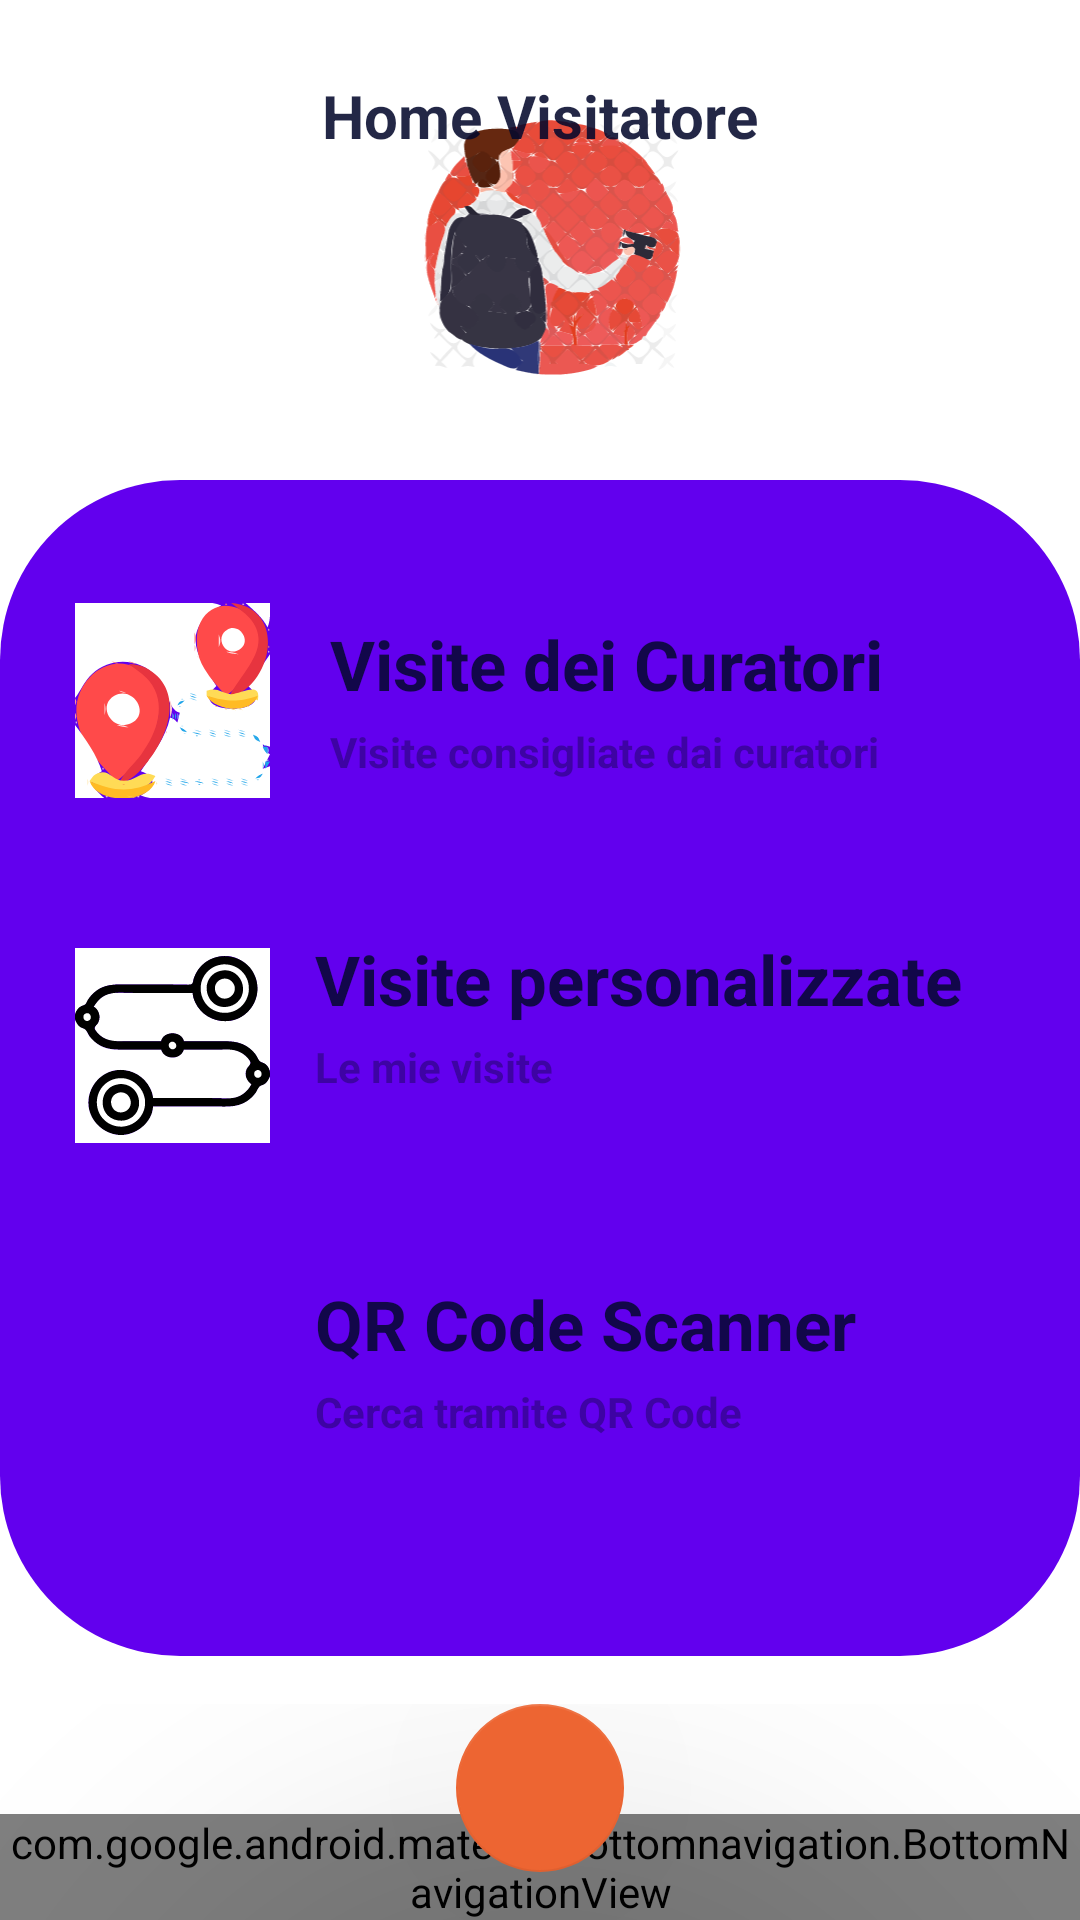

This screen was rendered from an Android layout file. Write that file and the resources it references.
<!-- AndroidManifest.xml: application theme Theme.ECulture_Tool_A -->
<!-- res/layout/activity_home_visitatore.xml -->
<?xml version="1.0" encoding="utf-8"?>
<RelativeLayout xmlns:android="http://schemas.android.com/apk/res/android"
    xmlns:app="http://schemas.android.com/apk/res-auto"
    xmlns:tools="http://schemas.android.com/tools"
    android:layout_width="match_parent"
    android:layout_height="match_parent"
    android:background="@color/white"
    android:orientation="vertical">

    <LinearLayout
        android:layout_width="match_parent"
        android:layout_height="match_parent"
        android:layout_marginBottom="72dp"
        android:orientation="vertical">

        <RelativeLayout
            android:layout_width="wrap_content"
            android:layout_height="wrap_content"
            android:layout_marginTop="10dp">


            <ImageView
                android:layout_width="match_parent"
                android:layout_height="150dp"
                android:src="@drawable/ic_immagine_2022_08_02_163109660" />

            <TextView
                android:id="@+id/nomeProfilo"
                android:layout_width="wrap_content"
                android:layout_height="wrap_content"
                android:layout_centerHorizontal="true"
                android:layout_marginTop="15dp"
                android:text="@string/home_visitatore"
                android:textColor="#df03082b"
                android:textSize="20dp"
                android:textStyle="bold" />

        </RelativeLayout>

        <LinearLayout
            android:layout_width="match_parent"
            android:layout_height="wrap_content"
            android:layout_gravity="center_horizontal"
            android:layout_marginBottom="16dp"
            android:layout_weight="1"
            android:background="@drawable/curvedbg"
            android:orientation="vertical">

            <RelativeLayout
                android:layout_width="match_parent"
                android:layout_height="wrap_content"
                android:layout_marginTop="16dp"
                android:gravity="center_horizontal">

                <ImageView
                    android:id="@+id/Visiteimg"
                    android:layout_width="380dp"
                    android:layout_height="100dp"
                    android:layout_marginTop="15dp"
                    android:background="@drawable/curvebuttonbg" />

                <ImageButton
                    android:id="@+id/VisiteCuratori"
                    android:layout_width="65dp"
                    android:layout_height="65dp"
                    android:layout_centerVertical="true"
                    android:layout_marginLeft="25dp"
                    android:background="@drawable/ic_bottonevisite"
                    android:contentDescription="@string/visitecuratore" />

                <TextView
                    android:layout_width="wrap_content"
                    android:layout_height="wrap_content"
                    android:layout_marginLeft="110dp"
                    android:layout_marginTop="30dp"
                    android:text="@string/visite_dei_curatori"
                    android:textColor="#d703082b"
                    android:textSize="23dp"
                    android:textStyle="bold" />

                <TextView
                    android:layout_width="wrap_content"
                    android:layout_height="wrap_content"
                    android:layout_marginLeft="110dp"
                    android:layout_marginTop="65dp"
                    android:text="@string/visite_consigliate_dai_curatori"
                    android:textColor="#6003082b"
                    android:textSize="14dp"
                    android:textStyle="bold" />

            </RelativeLayout>

            <RelativeLayout
                android:layout_width="match_parent"
                android:layout_height="wrap_content"
                android:gravity="center_horizontal">


                <ImageButton
                    android:id="@+id/VisiteVisitatori"
                    android:layout_width="380dp"
                    android:layout_height="100dp"
                    android:layout_marginTop="15dp"
                    android:background="@drawable/curvebuttonbg"
                    android:contentDescription="@string/visitevisitatore" />

                <ImageView
                    android:id="@+id/MyVisiteimg"
                    android:layout_width="65dp"
                    android:layout_height="65dp"
                    android:layout_centerVertical="true"
                    android:layout_marginStart="25dp"
                    android:background="@drawable/ic_visualizza" />


                <TextView
                    android:id="@+id/visitep"
                    android:layout_width="wrap_content"
                    android:layout_height="wrap_content"
                    android:layout_marginStart="105dp"
                    android:layout_marginTop="20dp"
                    android:text="@string/visite_personalizzate"
                    android:textColor="#d703082b"
                    android:textSize="23dp"
                    android:textStyle="bold" />

                <TextView
                    android:id="@+id/miev"
                    android:layout_width="wrap_content"
                    android:layout_height="wrap_content"
                    android:layout_marginStart="105dp"
                    android:layout_marginTop="55dp"
                    android:text="@string/le_mie_visite"
                    android:textColor="#6003082b"
                    android:textSize="14sp"
                    android:textStyle="bold" />
            </RelativeLayout>

            <RelativeLayout
                android:layout_width="match_parent"
                android:layout_height="wrap_content"
                android:gravity="center_horizontal">

                <ImageView
                    android:id="@+id/QrImg"
                    android:layout_width="380dp"
                    android:layout_height="100dp"
                    android:layout_marginTop="15dp"
                    android:background="@drawable/curvebuttonbg"
                    android:contentDescription="@string/todo" />

                <ImageButton
                    android:id="@+id/Qrcode"
                    android:layout_width="65dp"
                    android:layout_height="65dp"
                    android:layout_centerVertical="true"
                    android:layout_marginStart="25dp"
                    android:background="@drawable/ic_baseline_qr_code_scanner_24"
                    android:contentDescription="@string/qrcode" />

                <TextView
                    android:layout_width="wrap_content"
                    android:layout_height="wrap_content"
                    android:layout_marginStart="105dp"
                    android:layout_marginTop="20dp"
                    android:text="@string/qrcode_scanner"
                    android:textColor="#d703082b"
                    android:textSize="23sp"
                    android:textStyle="bold" />

                <TextView
                    android:layout_width="wrap_content"
                    android:layout_height="wrap_content"
                    android:layout_marginStart="105dp"
                    android:layout_marginTop="55dp"
                    android:text="@string/cerca_tramite_qrcode"
                    android:textColor="#6003082b"
                    android:textSize="14sp"
                    android:textStyle="bold" />
            </RelativeLayout>


        </LinearLayout>

    </LinearLayout>


    <androidx.constraintlayout.widget.ConstraintLayout
        android:layout_width="match_parent"
        android:layout_height="wrap_content"
        android:layout_alignParentBottom="true">

        <com.google.android.material.bottomnavigation.BottomNavigationView
            android:id="@+id/bottom_nav"
            android:layout_width="match_parent"
            android:layout_height="wrap_content"
            app:layout_constraintBottom_toBottomOf="parent"
            android:background="@color/design_default_color_primary"
            app:itemIconTint="@color/white"
            app:itemTextColor="@color/white"
            app:menu="@menu/bottombar" />

        <com.google.android.material.floatingactionbutton.FloatingActionButton
            android:id="@+id/floatingActionButton"
            android:layout_width="wrap_content"
            android:layout_height="wrap_content"
            android:layout_marginBottom="16dp"
            android:contentDescription="home"
            android:src="@drawable/ic_home_24"
            android:onClick="goHome"
            app:backgroundTint="#ED6532"
            app:elevation="100dp"
            app:layout_constraintBottom_toBottomOf="parent"
            app:layout_constraintEnd_toEndOf="parent"
            app:layout_constraintStart_toStartOf="parent" />

    </androidx.constraintlayout.widget.ConstraintLayout>

</RelativeLayout>
<!-- resources referenced by this layout -->
<resources>
  <color name="white">#FFFFFFFF</color>
  <!-- drawable curvedbg (drawable-v24) -->
  <?xml version="1.0" encoding="utf-8"?>
  <shape xmlns:android="http://schemas.android.com/apk/res/android">
      <solid android:color="@color/design_default_color_primary"/>
      <corners android:radius="60dp"/>
  </shape>
  <!-- drawable ic_bottonevisite: vector/xml drawable (drawable-v24, 29008 chars, omitted) -->
  <!-- drawable ic_immagine_2022_08_02_163109660: vector/xml drawable (drawable-v24, 155488 chars, omitted) -->
  <!-- drawable ic_visualizza: vector/xml drawable (drawable-v24, 6196 chars, omitted) -->
  <string name="cerca_tramite_qrcode">Cerca tramite QR Code</string>
  <string name="home_visitatore">Home Visitatore</string>
  <string name="le_mie_visite">Le mie visite</string>
  <string name="qrcode">Qrcode</string>
  <string name="qrcode_scanner">QR Code Scanner</string>
  <string name="todo">TODO</string>
  <string name="visite_consigliate_dai_curatori">Visite consigliate dai curatori</string>
  <string name="visite_dei_curatori">Visite dei Curatori</string>
  <string name="visite_personalizzate">Visite personalizzate</string>
  <string name="visitecuratore">Visite Curatore</string>
  <string name="visitevisitatore">Visite Visitatore</string>
  <style name="Theme.ECulture_Tool_A" parent="Theme.AppCompat.Light.NoActionBar">
  
          
          <item name="colorPrimary">@color/purple_500</item>
          <item name="colorPrimaryVariant">@color/purple_700</item>
          <item name="colorOnPrimary">@color/white</item>
          
          <item name="colorSecondary">@color/teal_200</item>
          <item name="colorSecondaryVariant">@color/teal_700</item>
          <item name="colorOnSecondary">@color/black</item>
          
          <item name="android:statusBarColor" tools:targetApi="l">?attr/colorPrimaryVariant</item>
          
      </style>
  <color name="purple_500">#FF6200EE</color>
  <color name="purple_700">#FF3700B3</color>
  <color name="teal_200">#FF03DAC5</color>
  <color name="teal_700">#FF018786</color>
  <color name="black">#FF000000</color>
</resources>
